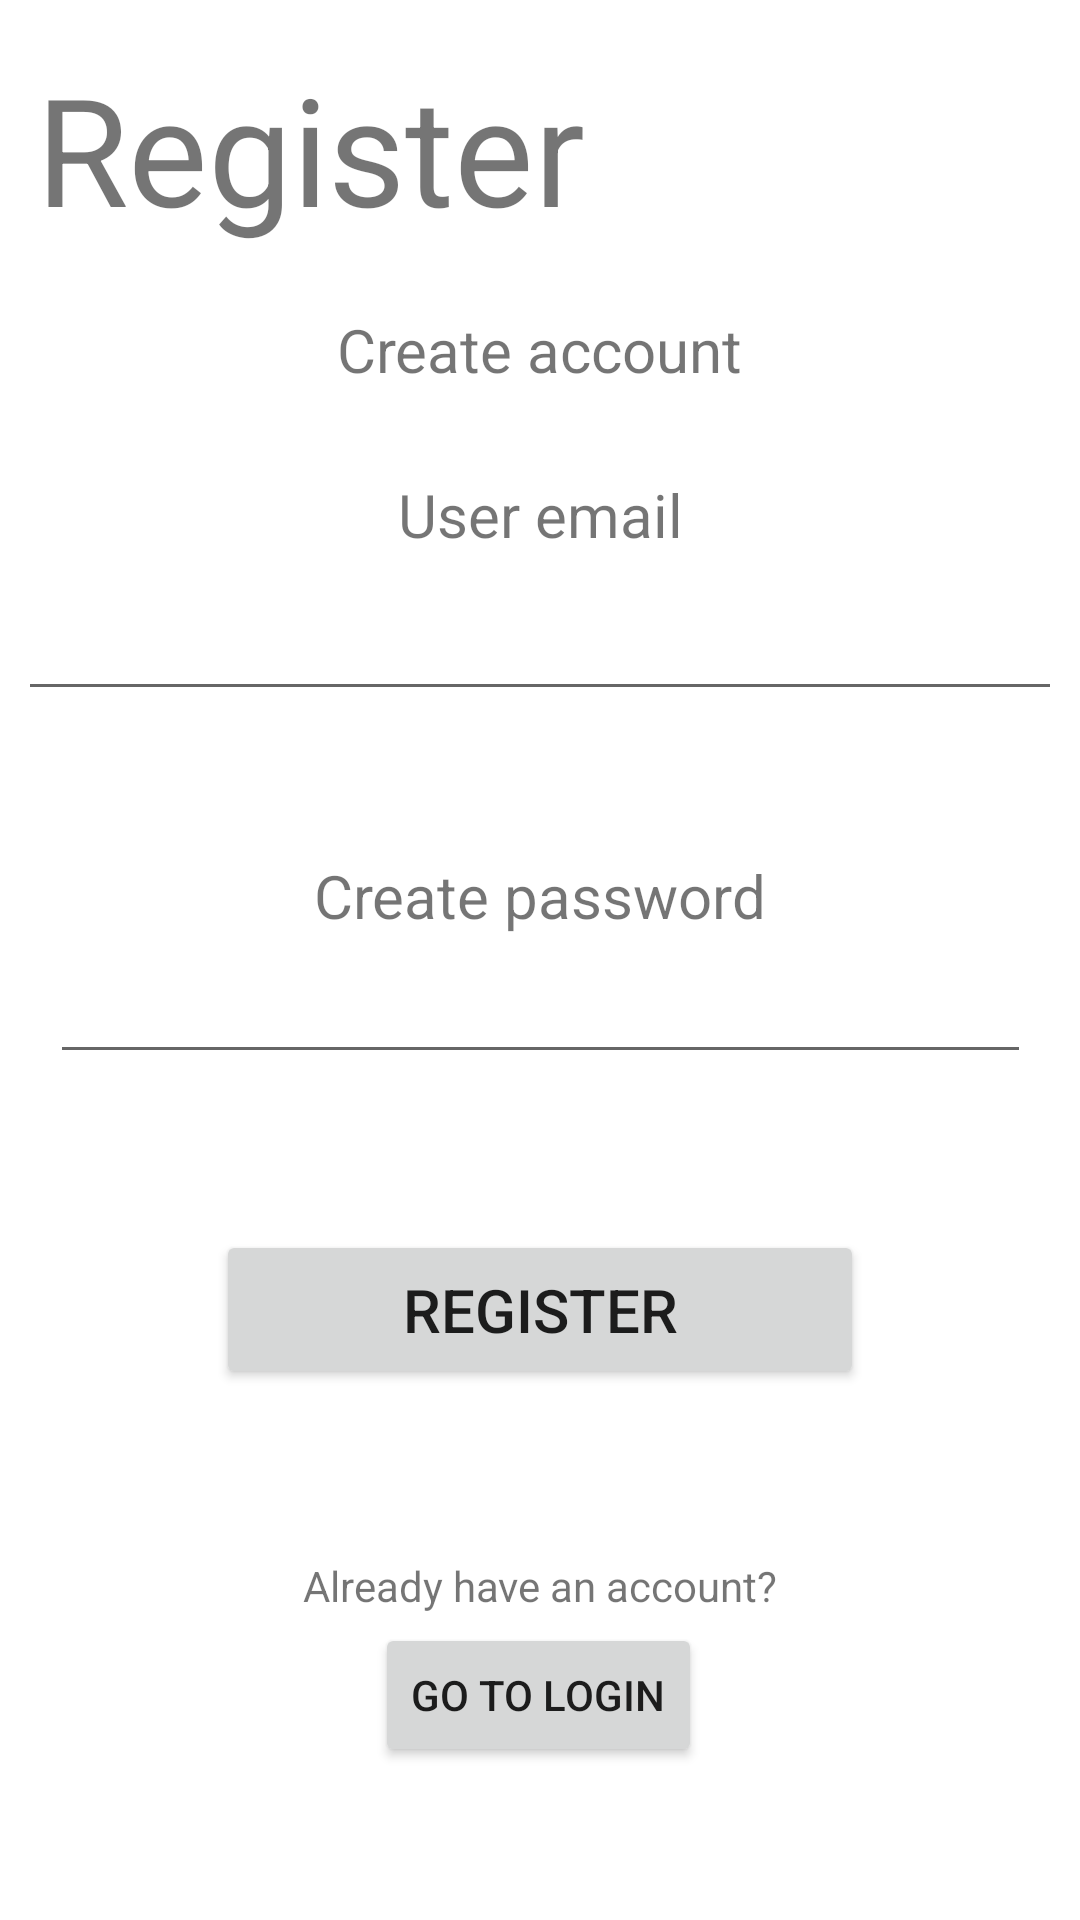

Reconstruct the res/layout file that produces this screen, plus the resources it refers to.
<!-- AndroidManifest.xml: application theme Theme.MobileVax -->
<!-- res/layout/fragment_register.xml -->
<?xml version="1.0" encoding="utf-8"?>
<androidx.constraintlayout.widget.ConstraintLayout xmlns:android="http://schemas.android.com/apk/res/android"
    xmlns:app="http://schemas.android.com/apk/res-auto"
    xmlns:tools="http://schemas.android.com/tools"
    android:id="@+id/registerFragment"
    android:layout_width="match_parent"
    android:layout_height="match_parent"
    tools:context=".fragments.firstActivity.RegisterFragment">

    <Button
        android:id="@+id/btnGoToLogin"
        android:layout_width="wrap_content"
        android:layout_height="wrap_content"
        android:text="Go to login"
        app:layout_constraintBottom_toBottomOf="parent"
        app:layout_constraintEnd_toEndOf="parent"
        app:layout_constraintHorizontal_bias="0.498"
        app:layout_constraintStart_toStartOf="parent"
        app:layout_constraintTop_toBottomOf="@+id/textGoToLogin"
        app:layout_constraintVertical_bias="0.058" />

    <TextView
        android:id="@+id/textRegisterHeader"
        android:layout_width="336dp"
        android:layout_height="79dp"
        android:layout_marginTop="16dp"
        android:text="Register"
        android:textSize="50dp"
        app:layout_constraintEnd_toEndOf="parent"
        app:layout_constraintHorizontal_bias="0.498"
        app:layout_constraintStart_toStartOf="parent"
        app:layout_constraintTop_toTopOf="parent" />

    <TextView
        android:id="@+id/textRegisterEmail"
        android:layout_width="wrap_content"
        android:layout_height="wrap_content"
        android:layout_marginTop="28dp"
        android:text="User email"
        android:textSize="20dp"
        app:layout_constraintEnd_toEndOf="parent"
        app:layout_constraintStart_toStartOf="parent"
        app:layout_constraintTop_toBottomOf="@+id/textCreateAccount" />

    <TextView
        android:id="@+id/textRegisterPassword"
        android:layout_width="wrap_content"
        android:layout_height="wrap_content"
        android:layout_marginTop="48dp"
        android:text="Create password"
        android:textSize="20dp"
        app:layout_constraintEnd_toEndOf="parent"
        app:layout_constraintStart_toStartOf="parent"
        app:layout_constraintTop_toBottomOf="@+id/edRegisterEmail" />

    <EditText
        android:id="@+id/edRegisterEmail"
        android:layout_width="348dp"
        android:layout_height="52dp"
        android:ems="10"
        android:inputType="textEmailAddress"
        app:layout_constraintEnd_toEndOf="parent"
        app:layout_constraintStart_toStartOf="parent"
        app:layout_constraintTop_toBottomOf="@+id/textRegisterEmail" />

    <TextView
        android:id="@+id/textCreateAccount"
        android:layout_width="wrap_content"
        android:layout_height="wrap_content"
        android:layout_marginTop="8dp"
        android:text="Create account"
        android:textSize="20dp"
        app:layout_constraintEnd_toEndOf="parent"
        app:layout_constraintStart_toStartOf="parent"
        app:layout_constraintTop_toBottomOf="@+id/textRegisterHeader" />

    <EditText
        android:id="@+id/edRegisterPassword"
        android:layout_width="327dp"
        android:layout_height="46dp"
        android:ems="10"
        android:inputType="textPassword"
        app:layout_constraintEnd_toEndOf="parent"
        app:layout_constraintStart_toStartOf="parent"
        app:layout_constraintTop_toBottomOf="@+id/textRegisterPassword" />

    <Button
        android:id="@+id/btnRegister"
        android:layout_width="216dp"
        android:layout_height="53dp"
        android:layout_marginTop="52dp"
        android:text="Register"
        android:textSize="20dp"
        app:layout_constraintEnd_toEndOf="parent"
        app:layout_constraintHorizontal_bias="0.501"
        app:layout_constraintStart_toStartOf="parent"
        app:layout_constraintTop_toBottomOf="@+id/edRegisterPassword" />

    <TextView
        android:id="@+id/textGoToLogin"
        android:layout_width="wrap_content"
        android:layout_height="wrap_content"
        android:layout_marginTop="56dp"
        android:text="Already have an account?"
        app:layout_constraintEnd_toEndOf="parent"
        app:layout_constraintStart_toStartOf="parent"
        app:layout_constraintTop_toBottomOf="@+id/btnRegister" />

</androidx.constraintlayout.widget.ConstraintLayout>
<!-- resources referenced by this layout -->
<resources>
  <style name="Theme.MobileVax" parent="Theme.MaterialComponents.DayNight.DarkActionBar">
          
          <item name="colorPrimary">@color/purple_500</item>
          <item name="colorPrimaryVariant">@color/purple_700</item>
          <item name="colorOnPrimary">@color/white</item>
          
          <item name="colorSecondary">@color/teal_200</item>
          <item name="colorSecondaryVariant">@color/teal_700</item>
          <item name="colorOnSecondary">@color/black</item>
          
          <item name="android:statusBarColor" tools:targetApi="l">?attr/colorPrimaryVariant</item>
          
      </style>
  <color name="purple_500">#FF9800</color>
  <color name="purple_700">#000000</color>
  <color name="white">#FFFFFFFF</color>
  <color name="teal_200">#F44336</color>
  <color name="teal_700">#E91E63</color>
  <color name="black">#FF000000</color>
</resources>
